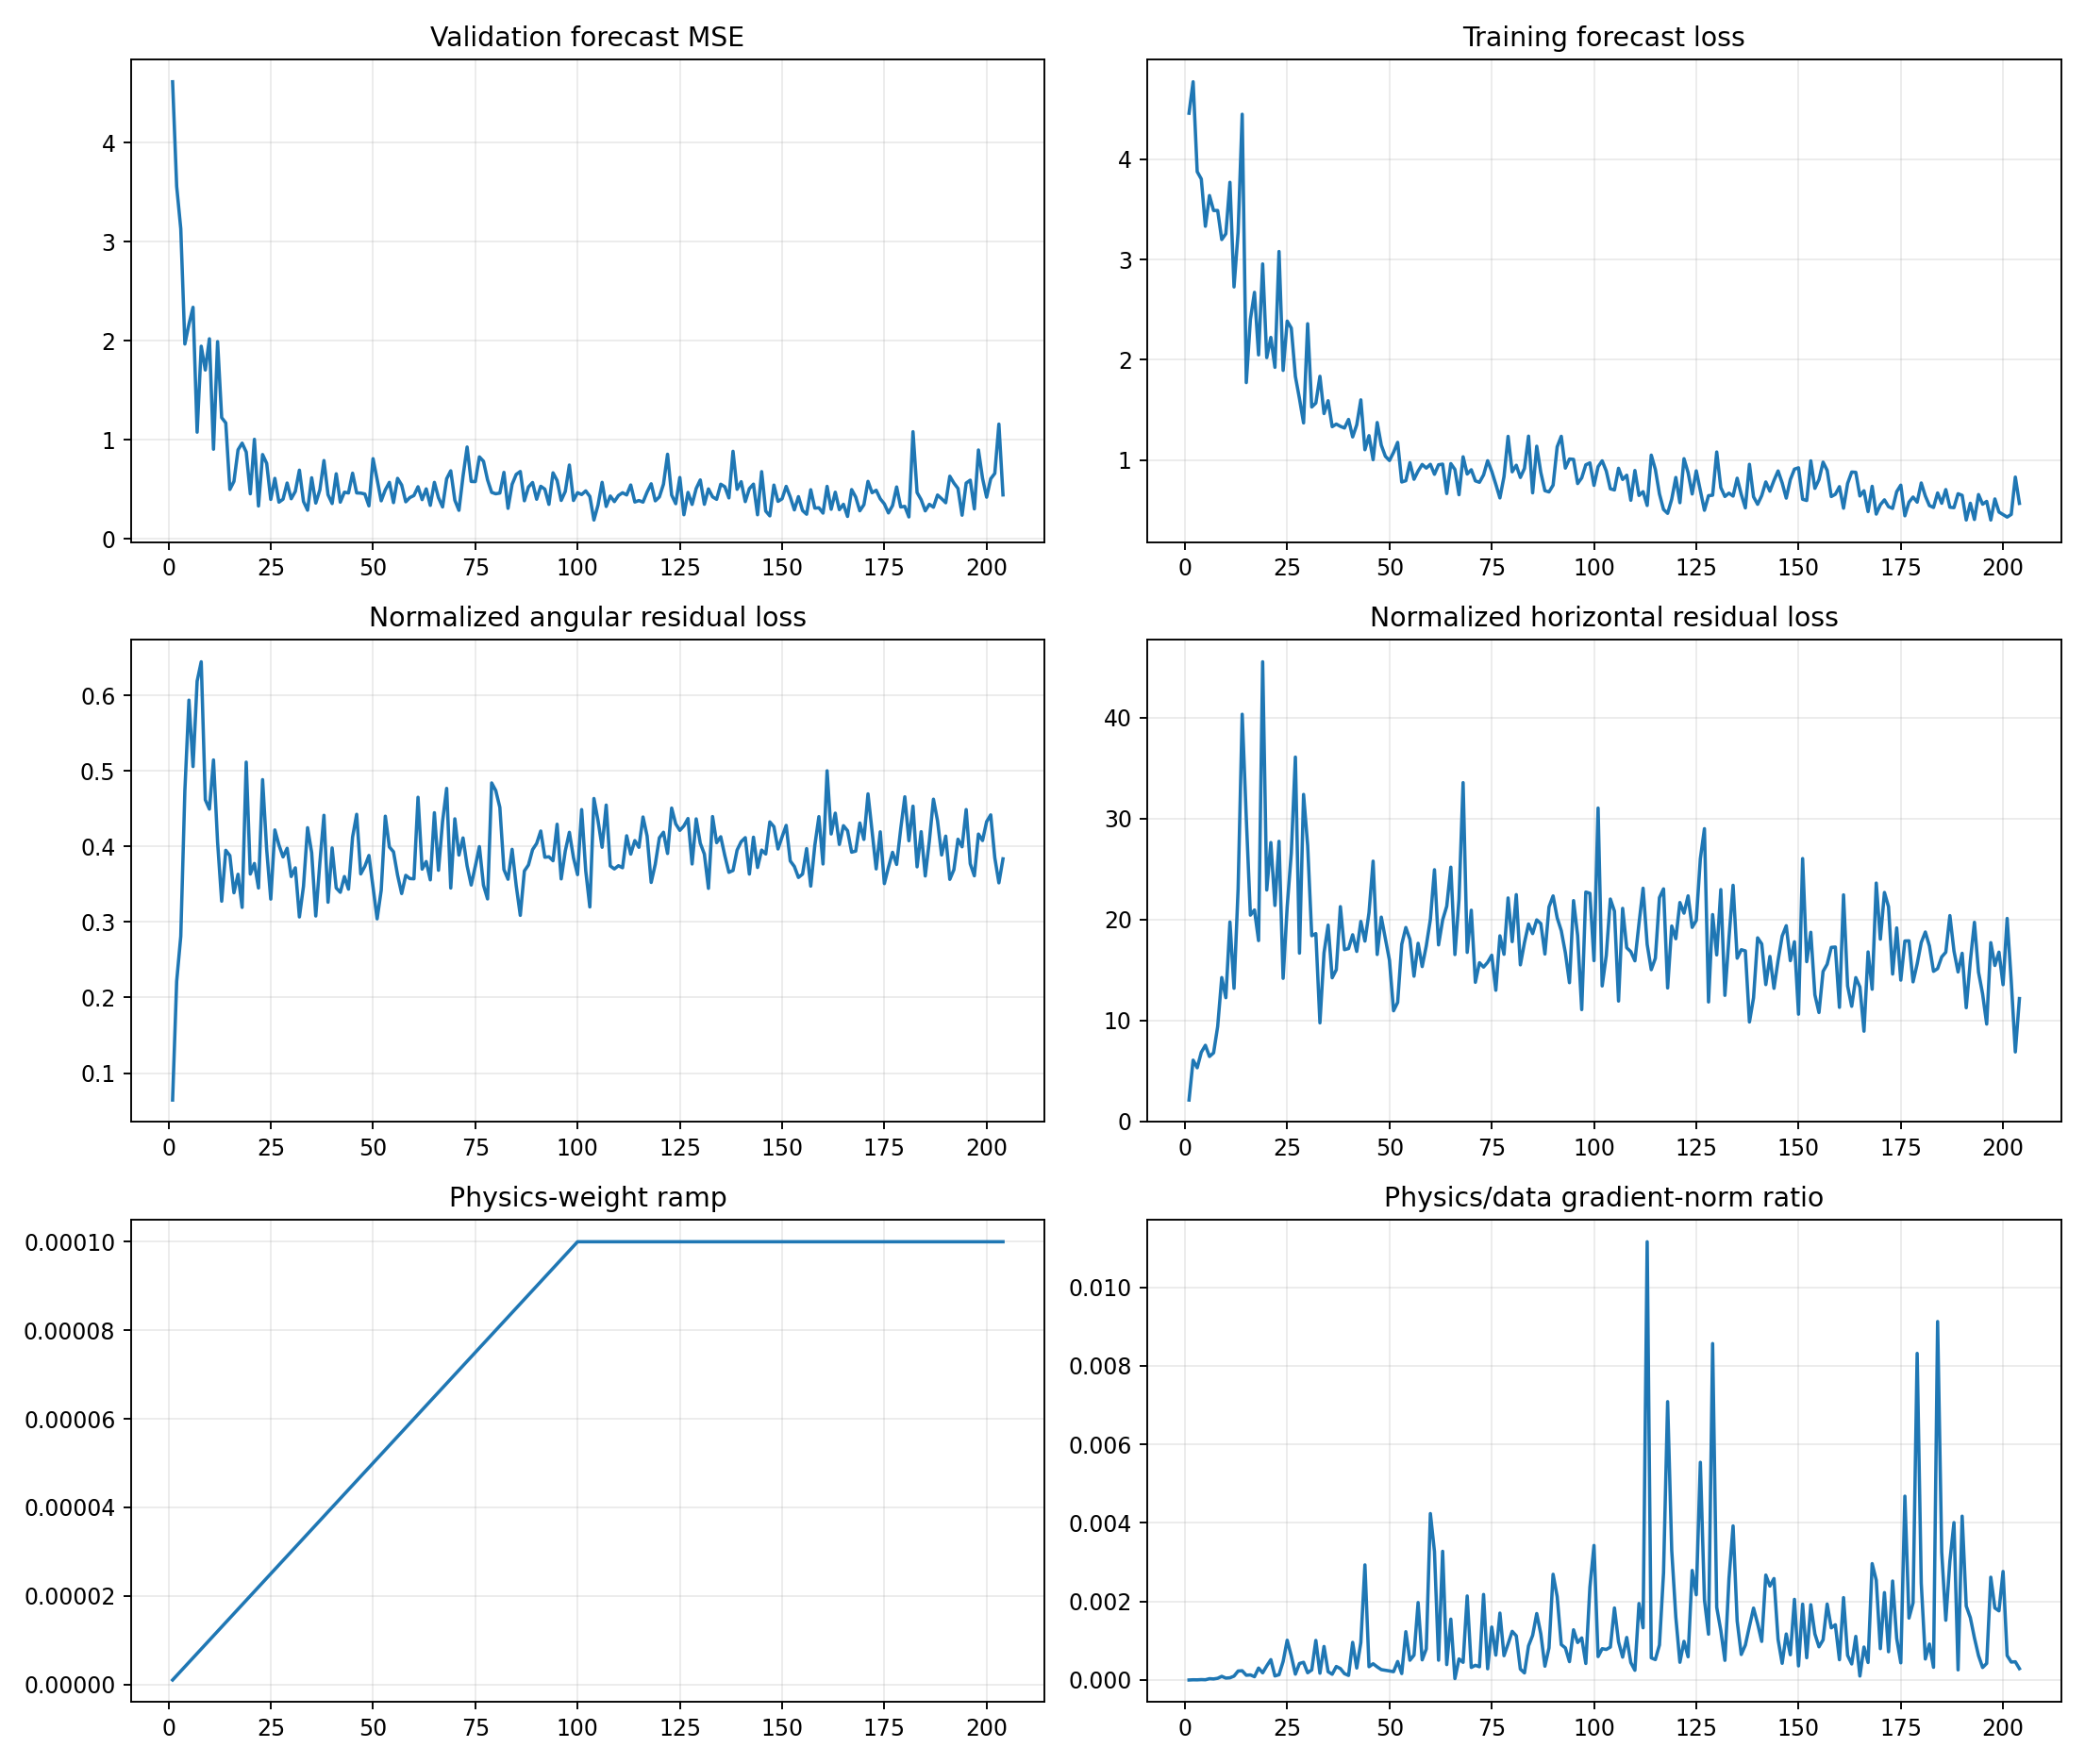

Source data for this figure (header and first rows):
epoch, target_physics_weight, current_physics_weight, validation_forecast_mse, physics_to_data_gradient_ratio, train_total, train_data, train_cartpole_physics, train_angular_physics, train_horizontal_physics, train_data_gradient_l2, train_physics_gradient_l2
1, 0.0001, 1.0000000000000002e-06, 4.614, 4.3670932738690013e-07, 4.461, 4.461, 2.16, 0.06433, 2.095, 1.699, 0.7421
2, 0.0001, 2.0000000000000003e-06, 3.557, 5.642347215056967e-06, 4.774, 4.774, 6.269, 0.2216, 6.047, 2.755, 7.773
3, 0.0001, 3e-06, 3.131, 4.290879456454107e-06, 3.877, 3.877, 5.575, 0.2811, 5.294, 19.83, 28.36
4, 0.0001, 4.000000000000001e-06, 1.966, 9.84588147412542e-06, 3.804, 3.804, 7.304, 0.4738, 6.83, 5.765, 14.19
5, 0.0001, 5e-06, 2.166, 6.6471762889271335e-06, 3.332, 3.332, 8.113, 0.5938, 7.52, 28.62, 38.05
6, 0.0001, 6e-06, 2.338, 3.3403685013836004e-05, 3.639, 3.639, 6.917, 0.5059, 6.411, 2.173, 12.1
7, 0.0001, 7.000000000000001e-06, 1.076, 2.7121278930869877e-05, 3.49, 3.49, 7.387, 0.6189, 6.768, 5.161, 20
8, 0.0001, 8.000000000000001e-06, 1.944, 4.350145444133956e-05, 3.49, 3.49, 10.02, 0.6446, 9.375, 4.015, 21.83
9, 0.0001, 9e-06, 1.704, 9.354112186734922e-05, 3.2, 3.2, 14.7, 0.4619, 14.24, 2.043, 21.23
10, 0.0001, 1e-05, 2.019, 4.81900812554025e-05, 3.258, 3.258, 12.69, 0.4495, 12.24, 8.612, 41.5
11, 0.0001, 1.1000000000000001e-05, 0.9044, 5.6055016402864884e-05, 3.771, 3.771, 20.26, 0.5146, 19.75, 8.091, 41.23
12, 0.0001, 1.2e-05, 1.991, 9.922167433614778e-05, 2.727, 2.727, 13.58, 0.4058, 13.17, 4.588, 37.93
13, 0.0001, 1.3000000000000001e-05, 1.223, 0.0002287, 3.272, 3.272, 23.35, 0.3276, 23.03, 8.395, 147.7
14, 0.0001, 1.4000000000000001e-05, 1.17, 0.0002353, 4.451, 4.45, 40.74, 0.395, 40.35, 11.36, 190.9
15, 0.0001, 1.5e-05, 0.4981, 0.0001213, 1.773, 1.772, 30.43, 0.388, 30.04, 7.702, 62.3
16, 0.0001, 1.6000000000000003e-05, 0.5798, 0.00013, 2.402, 2.402, 20.77, 0.3387, 20.43, 12.18, 98.96
17, 0.0001, 1.7000000000000003e-05, 0.8984, 8.431857137922906e-05, 2.673, 2.673, 21.3, 0.3633, 20.94, 3.81, 18.9
18, 0.0001, 1.8e-05, 0.9661, 0.0003047, 2.049, 2.048, 18.23, 0.3194, 17.91, 9.412, 159.3
19, 0.0001, 1.9e-05, 0.8763, 0.0001828, 2.957, 2.956, 46.07, 0.5117, 45.55, 44.94, 432.3
20, 0.0001, 2e-05, 0.4545, 0.0003593, 2.022, 2.021, 23.28, 0.3635, 22.92, 7.725, 138.8
21, 0.0001, 2.1e-05, 1.004, 0.0005183, 2.224, 2.223, 28.01, 0.3775, 27.63, 9.065, 223.8
22, 0.0001, 2.2000000000000003e-05, 0.3312, 0.0001034, 1.925, 1.925, 21.73, 0.3451, 21.39, 8.803, 41.37
23, 0.0001, 2.3000000000000003e-05, 0.8507, 0.0001348, 3.081, 3.081, 28.24, 0.4886, 27.75, 6.613, 38.76
24, 0.0001, 2.4e-05, 0.7619, 0.0004706, 1.894, 1.894, 14.56, 0.396, 14.16, 3.125, 61.27
25, 0.0001, 2.5e-05, 0.3973, 0.001013, 2.387, 2.386, 21.6, 0.3304, 21.27, 2.324, 94.14
26, 0.0001, 2.6000000000000002e-05, 0.6104, 0.0006127, 2.317, 2.316, 27.01, 0.422, 26.59, 6.413, 151.1
27, 0.0001, 2.7000000000000002e-05, 0.3698, 0.0001495, 1.835, 1.834, 36.5, 0.402, 36.1, 9.965, 55.16
28, 0.0001, 2.8000000000000003e-05, 0.3998, 0.0004205, 1.612, 1.611, 17.05, 0.3862, 16.66, 7.161, 107.5
29, 0.0001, 2.9e-05, 0.5633, 0.0004503, 1.371, 1.37, 32.79, 0.3977, 32.4, 4.109, 63.81
30, 0.0001, 3e-05, 0.4044, 0.0001843, 2.36, 2.359, 27.7, 0.3602, 27.34, 16.99, 104.4
31, 0.0001, 3.1e-05, 0.4784, 0.0002569, 1.529, 1.529, 18.76, 0.3718, 18.39, 8.867, 73.48
32, 0.0001, 3.2000000000000005e-05, 0.6933, 0.001008, 1.568, 1.568, 18.91, 0.3067, 18.6, 2.746, 86.52
33, 0.0001, 3.3e-05, 0.3772, 0.0001718, 1.835, 1.835, 10.09, 0.3473, 9.745, 26.13, 136
34, 0.0001, 3.4000000000000007e-05, 0.2886, 0.0008541, 1.463, 1.463, 17.11, 0.425, 16.69, 5.181, 130.2
35, 0.0001, 3.5e-05, 0.6163, 0.0002123, 1.592, 1.591, 19.83, 0.3918, 19.44, 14.4, 87.31
36, 0.0001, 3.6e-05, 0.3607, 0.0001466, 1.332, 1.332, 14.52, 0.308, 14.21, 20.31, 82.73
37, 0.0001, 3.7e-05, 0.4935, 0.0003443, 1.358, 1.358, 15.39, 0.3784, 15.02, 2.578, 23.99
38, 0.0001, 3.8e-05, 0.7904, 0.0002907, 1.336, 1.336, 21.71, 0.4413, 21.27, 12.52, 95.76
39, 0.0001, 3.9000000000000006e-05, 0.4451, 0.0001616, 1.32, 1.319, 17.33, 0.3262, 17, 11.92, 49.4
40, 0.0001, 4e-05, 0.356, 0.0001167, 1.405, 1.404, 17.51, 0.3981, 17.11, 25.8, 75.28
41, 0.0001, 4.1e-05, 0.6565, 0.0009583, 1.23, 1.23, 18.83, 0.3451, 18.48, 12.66, 296
42, 0.0001, 4.2e-05, 0.3699, 0.0003047, 1.351, 1.35, 17.17, 0.3393, 16.83, 12.65, 91.77
43, 0.0001, 4.3e-05, 0.4706, 0.0009542, 1.601, 1.6, 20.17, 0.3602, 19.81, 6.706, 148.8
44, 0.0001, 4.4000000000000006e-05, 0.4629, 0.00293, 1.103, 1.102, 18.2, 0.3435, 17.85, 3.05, 203.1
45, 0.0001, 4.5e-05, 0.6624, 0.0003379, 1.243, 1.243, 21.09, 0.4125, 20.68, 15.06, 113.1
46, 0.0001, 4.600000000000001e-05, 0.4632, 0.000414, 1.003, 1.002, 26.22, 0.4427, 25.78, 43.24, 389.2
47, 0.0001, 4.7e-05, 0.4615, 0.0003346, 1.374, 1.374, 16.89, 0.3637, 16.53, 21.69, 154.4
48, 0.0001, 4.8e-05, 0.4522, 0.0002646, 1.148, 1.147, 20.61, 0.3738, 20.23, 8.648, 47.66
49, 0.0001, 4.9e-05, 0.3324, 0.0002488, 1.037, 1.037, 18.5, 0.3881, 18.11, 11.62, 59.01
50, 0.0001, 5e-05, 0.809, 0.000231, 0.995, 0.9942, 16.3, 0.3467, 15.96, 11.92, 55.07
51, 0.0001, 5.1000000000000006e-05, 0.5996, 0.0002124, 1.077, 1.076, 11.25, 0.3042, 10.94, 11.69, 48.68
52, 0.0001, 5.2000000000000004e-05, 0.3834, 0.0004711, 1.176, 1.175, 12.12, 0.3421, 11.77, 9.643, 87.36
53, 0.0001, 5.300000000000001e-05, 0.4937, 0.0001642, 0.781, 0.78, 17.98, 0.4401, 17.54, 5.007, 15.52
54, 0.0001, 5.4000000000000005e-05, 0.5699, 0.00123, 0.7939, 0.7928, 19.6, 0.3993, 19.2, 8.816, 200.9
55, 0.0001, 5.500000000000001e-05, 0.3653, 0.0005032, 0.974, 0.973, 18.42, 0.393, 18.03, 14.16, 129.5
56, 0.0001, 5.6000000000000006e-05, 0.6102, 0.0006327, 0.808, 0.8072, 14.73, 0.3621, 14.37, 13.55, 153.1
57, 0.0001, 5.6999999999999996e-05, 0.5428, 0.001971, 0.8902, 0.8892, 17.97, 0.3377, 17.64, 2.028, 70.14
58, 0.0001, 5.8e-05, 0.3735, 0.0005129, 0.956, 0.9551, 15.69, 0.3619, 15.33, 13.48, 119.2
59, 0.0001, 5.9e-05, 0.4161, 0.0007909, 0.9196, 0.9186, 17.74, 0.3576, 17.38, 10.68, 143.1
60, 0.0001, 6e-05, 0.4368, 0.004237, 0.9577, 0.9565, 20.35, 0.3572, 20, 6.396, 451.7
... 144 more rows
